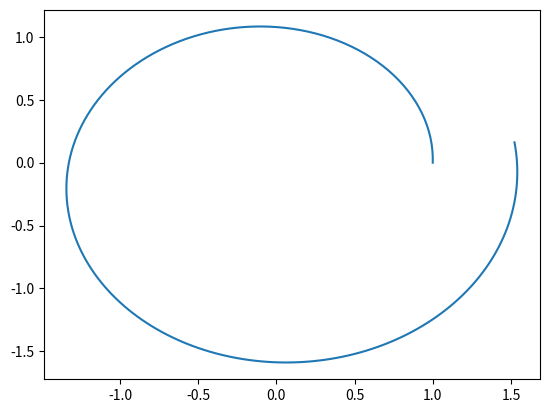

Python code for this plot:
import numpy as np
import matplotlib.pyplot as plt

n = 200  #nº de pasos
tf = 10 #valor final
dt = tf/n

# CONDICIONES INICIALES
r0 = np.array([1, 0])
v0 = np.array([0, 1])

U0 = np.hstack((r0,v0)) # Initial condition
print(U0)


U = np.zeros((n, 4)) # En cada fila vector r y vector v
U[0,:] = U0



#Euler == U

def Fn(U,t):
    F0 = U[2]
    F1 = U[3]
    F2 = -U[0]/(U[0]**2 + U[1]**2)**(3/2)
    F3 = -U[1]/(U[0]**2 + U[1]**2)**(3/2)

    return np.array([F0, F1, F2, F3])

F = np.zeros(4)
print(F)


for i in range(1,n):
    print(i)
    F0 = U[i-1,2]
    F1 = U[i-1,3]
    F2 = -U[i-1,0]/(U[i-1,0]**2 + U[i-1,1]**2)**(3/2)
    F3 = -U[i-1,1]/(U[i-1,0]**2 + U[i-1,1]**2)**(3/2)
    F = np.array([F0,F1,F2,F3])
    print(F)
    U[i,:] = U[i-1,:] + dt*F

print('Solución Euler')
print(U)

plt.figure(1)
plt.plot(U[:,0],U[:,1])
plt.show()

# RK4 == U1

def RK4(U, t, deltat):

    k1 = Fn(U, t)
    k2 = Fn(U + deltat*k1/2, t + deltat/2)
    k3 = Fn(U + deltat*k2/2, t + deltat/2)
    k4 = Fn(U + deltat*k3, t + deltat)
    
    return (k1 + 2*k2 + 2*k3 + k4)/6

U1 = np.zeros((n,4))
U1[0,:] = U0
for i in range(1,n):

    U1[i,:] = U1[i-1,:] + RK4(U1[i-1,:],tf,dt)*dt

print('Solución RK4')
print(U1)

#--------------------------------------------------#

